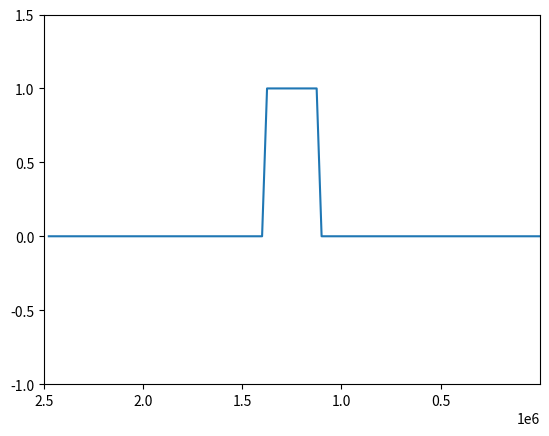

The matplotlib source for this figure: (Note: this script raises an exception after producing the figure.)

"""
Created on Wed Nov 25 10:25:58 2020

@author: ivo
"""

import numpy as np
import matplotlib.pyplot as plt
from matplotlib.animation import FuncAnimation
import matplotlib.animation as animation
import time as tim

time = 4* 250. * 1e3 # s 
del_t = 2500. # s


L= 2500. * 1e3 # m
del_x = 25. * 1e3 # m

u_0 = 10. # m/s
J = 100 

C_0 = 1. # arbitrary

C_grid = np.zeros((int(time/del_t)+1, J))
C_grid[0,45:56] = C_0

for t_index, t in enumerate(np.arange(0, time, del_t)):
   
    for x_index, x in enumerate(np.arange(0, L, del_x)):
       C_grid[t_index+1, x_index] = -u_0 * (del_t/del_x) * (C_grid[t_index, x_index] - C_grid[t_index, x_index-1]) + C_grid[t_index, x_index]

#%%
fig = plt.figure()
ax = plt.axes(xlim=(L), ylim=(-1,1.5))
x = np.arange(0,L,del_x)
    
#initial line, which are the initial values of eta
line, = ax.plot(x, C_grid[0,:])

def init():  # only required for bl  itting to give a clean slate.
    line.set_ydata([] * len(x)) #length of the line we want to plot, [] *len(x) will make an empty array[], of lenght x
    return line,

def animate(n):
    line.set_ydata(C_grid[n,:])  # update the data.
    ax.set_title('%03d'%(n))
    ax.plot(x, C_grid[0,:], color = 'red', ls = ':')
    if n == 101 or n == 201 or n == 301:
        tim.sleep(1)
    return line,

anim = FuncAnimation(fig, animate, init_func=init,interval=20, blit = False)

# Set up formatting for the movie files
Writer = animation.writers['ffmpeg']
writer = Writer(fps=15, metadata=dict(artist='Me'), bitrate=1800)

anim.save(f'Euler_dt{del_t}_dx{del_x}.mp4', writer=writer)




